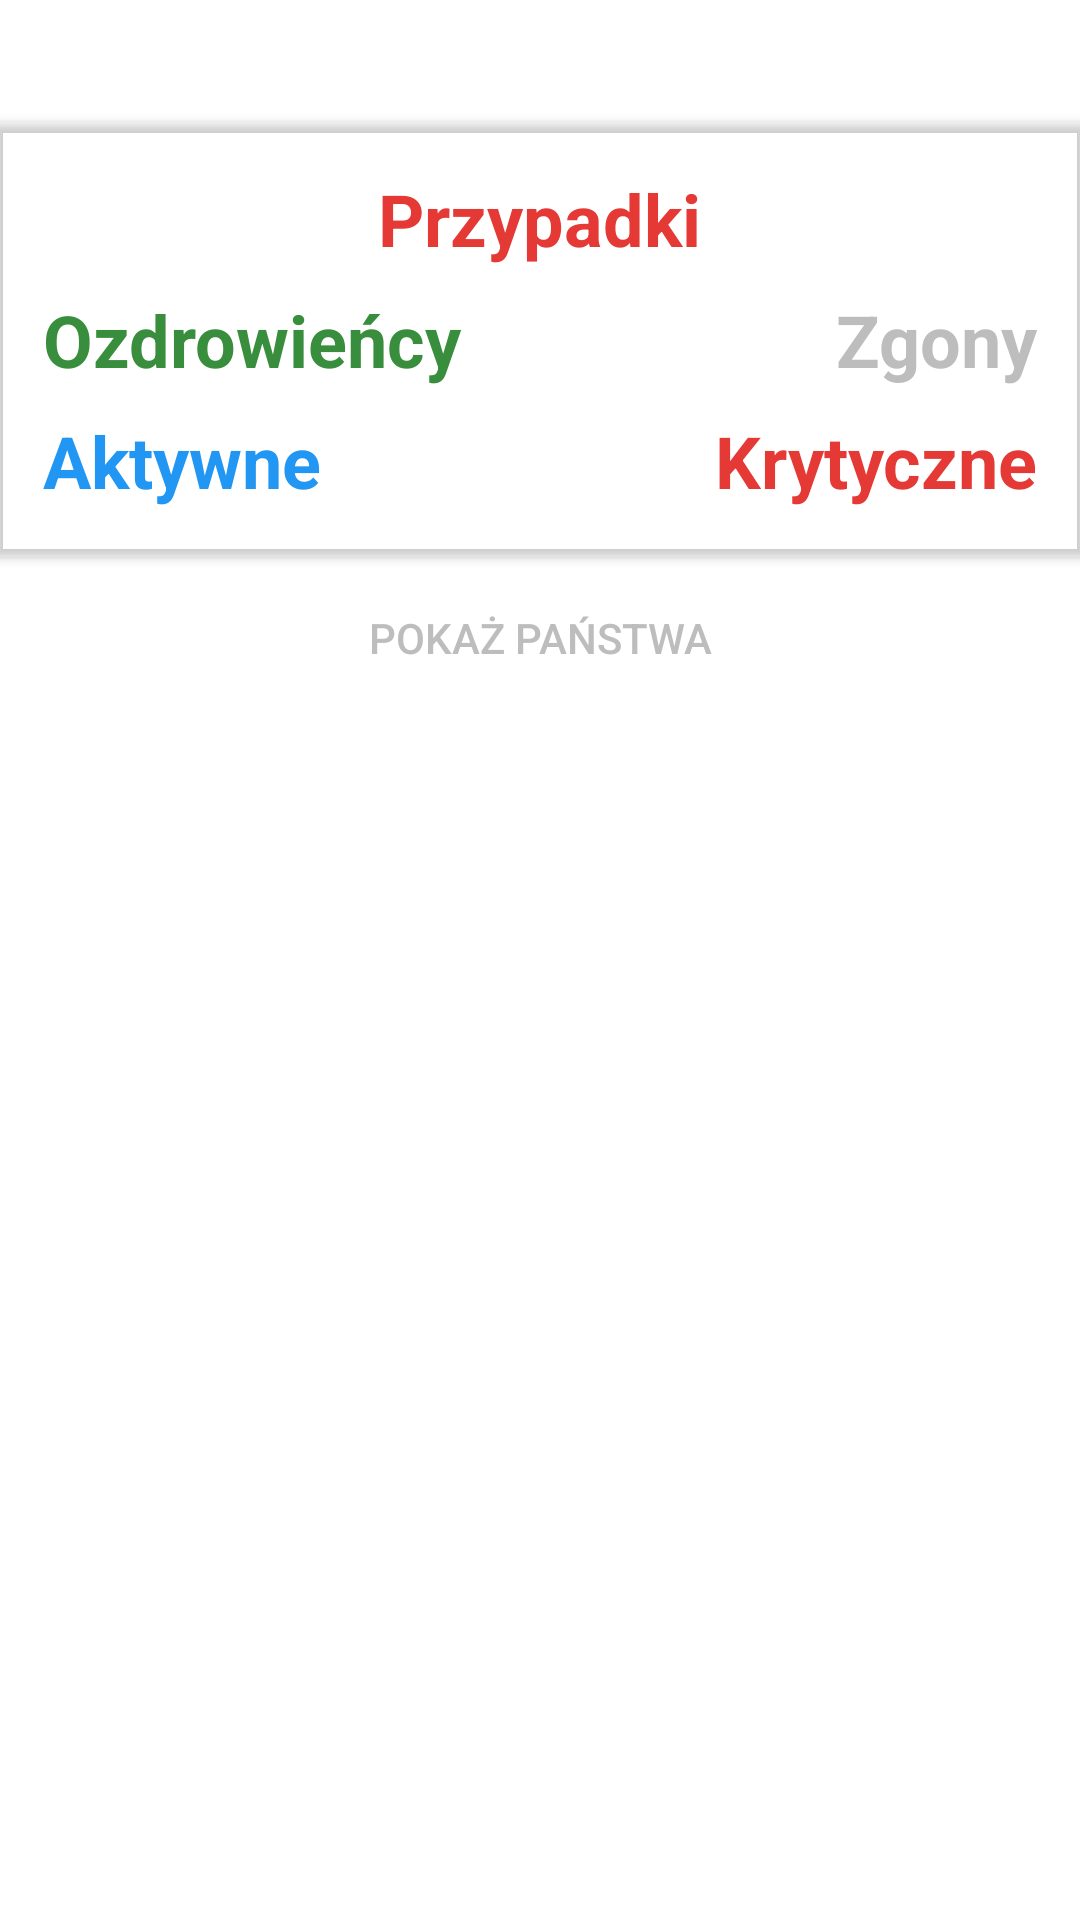

Here is an Android app screen rendered from its layout file. Give the layout XML and the strings, colors and styles it references.
<!-- AndroidManifest.xml: application theme Theme.CoronaStats -->
<!-- res/layout/fragment_continent_data.xml -->
<?xml version="1.0" encoding="utf-8"?>
<androidx.core.widget.NestedScrollView xmlns:android="http://schemas.android.com/apk/res/android"
    xmlns:tools="http://schemas.android.com/tools"
    android:layout_width="match_parent"
    android:layout_height="match_parent"
    tools:context=".fragments.InfoFragment">

    <LinearLayout
        android:layout_width="match_parent"
        android:layout_height="wrap_content"
        android:orientation="vertical">

        <TextView
            android:id="@+id/updated_text_view"
            android:layout_width="match_parent"
            android:layout_height="wrap_content"
            android:layout_margin="8dp"
            android:text=""
            android:textSize="16sp" />

        <include
            android:id="@+id/card"
            layout="@layout/cases_card" />

        <Button
            android:id="@+id/show_countries_button"
            android:layout_width="match_parent"
            android:layout_height="wrap_content"
            android:layout_gravity="center"
            android:background="?attr/selectableItemBackground"
            android:text="@string/show_countries"
            android:textColor="@color/gray" />

        <androidx.recyclerview.widget.RecyclerView
            android:id="@+id/recycler_view"
            android:layout_width="match_parent"
            android:layout_height="wrap_content"
            android:nestedScrollingEnabled="false"
            android:visibility="gone" />


    </LinearLayout>
</androidx.core.widget.NestedScrollView>
<!-- res/layout/cases_card.xml (included above) -->
<?xml version="1.0" encoding="utf-8"?>
<androidx.cardview.widget.CardView
    xmlns:android="http://schemas.android.com/apk/res/android"
    xmlns:app="http://schemas.android.com/apk/res-auto"
    android:layout_width="match_parent"
    android:layout_height="wrap_content"
    android:layout_marginStart="-4dp"
    android:layout_marginEnd="-4dp"
    app:cardBackgroundColor="@color/transparent"
    app:cardCornerRadius="0dp"
    app:cardElevation="2dp"
    app:cardUseCompatPadding="true">

    <LinearLayout
        android:layout_width="match_parent"
        android:layout_height="match_parent"
        android:layout_margin="16dp"
        android:orientation="vertical">

        <TextView
            android:id="@+id/cases_text_view"
            android:layout_width="wrap_content"
            android:layout_height="0dp"
            android:layout_gravity="center"
            android:layout_marginBottom="8dp"
            android:layout_weight="1"
            android:gravity="center"
            android:text="@string/cases"
            android:textColor="@color/red"
            android:textSize="24sp"
            android:textStyle="bold" />

        <LinearLayout
            android:layout_width="match_parent"
            android:layout_height="wrap_content"
            android:layout_marginBottom="8dp"
            android:orientation="horizontal"
            android:weightSum="2">

            <TextView
                android:id="@+id/recovered_text_view"
                android:layout_width="match_parent"
                android:layout_height="wrap_content"
                android:layout_weight="1"
                android:gravity="start"
                android:text="@string/recovered"
                android:textColor="@color/green"
                android:textSize="24sp"
                android:textStyle="bold" />

            <TextView
                android:id="@+id/deaths_text_view"
                android:layout_width="match_parent"
                android:layout_height="wrap_content"
                android:layout_weight="1"
                android:gravity="end"
                android:text="@string/deaths"
                android:textColor="@color/gray"
                android:textSize="24sp"
                android:textStyle="bold" />
        </LinearLayout>

        <LinearLayout
            android:layout_width="match_parent"
            android:layout_height="wrap_content"
            android:orientation="horizontal"
            android:weightSum="2">

            <TextView
                android:id="@+id/active_text_view"
                android:layout_width="match_parent"
                android:layout_height="wrap_content"
                android:layout_weight="1"
                android:gravity="start"
                android:text="@string/active"
                android:textColor="@color/blue"
                android:textSize="24sp"
                android:textStyle="bold" />

            <TextView
                android:id="@+id/critical_text_view"
                android:layout_width="match_parent"
                android:layout_height="wrap_content"
                android:layout_weight="1"
                android:gravity="end"
                android:text="@string/critical"
                android:textColor="@color/red"
                android:textSize="24sp"
                android:textStyle="bold" />
        </LinearLayout>

    </LinearLayout>

</androidx.cardview.widget.CardView>
<!-- resources referenced by this layout -->
<resources>
  <color name="blue">#2196f3</color>
  <color name="gray">#BDBDBD</color>
  <color name="green">#388e3c</color>
  <color name="red">#e53935</color>
  <color name="transparent">#00000000</color>
  <string name="active">Aktywne</string>
  <string name="cases">Przypadki</string>
  <string name="critical">Krytyczne</string>
  <string name="deaths">Zgony</string>
  <string name="recovered">Ozdrowieńcy</string>
  <string name="show_countries">Pokaż państwa</string>
  <style name="Theme.CoronaStats" parent="Theme.MaterialComponents.DayNight.DarkActionBar">
          
          <item name="colorPrimary">@color/purple_500</item>
          <item name="colorPrimaryVariant">@color/purple_700</item>
          <item name="colorOnPrimary">@color/white</item>
          
          <item name="colorSecondary">@color/teal_200</item>
          <item name="colorSecondaryVariant">@color/teal_700</item>
          <item name="colorOnSecondary">@color/black</item>
          
          <item name="android:statusBarColor" tools:targetApi="l">?attr/colorPrimaryVariant</item>
          
      </style>
  <color name="purple_500">#FF6200EE</color>
  <color name="purple_700">#FF3700B3</color>
  <color name="white">#FFFFFFFF</color>
  <color name="teal_200">#FF03DAC5</color>
  <color name="teal_700">#FF018786</color>
  <color name="black">#FF000000</color>
</resources>
